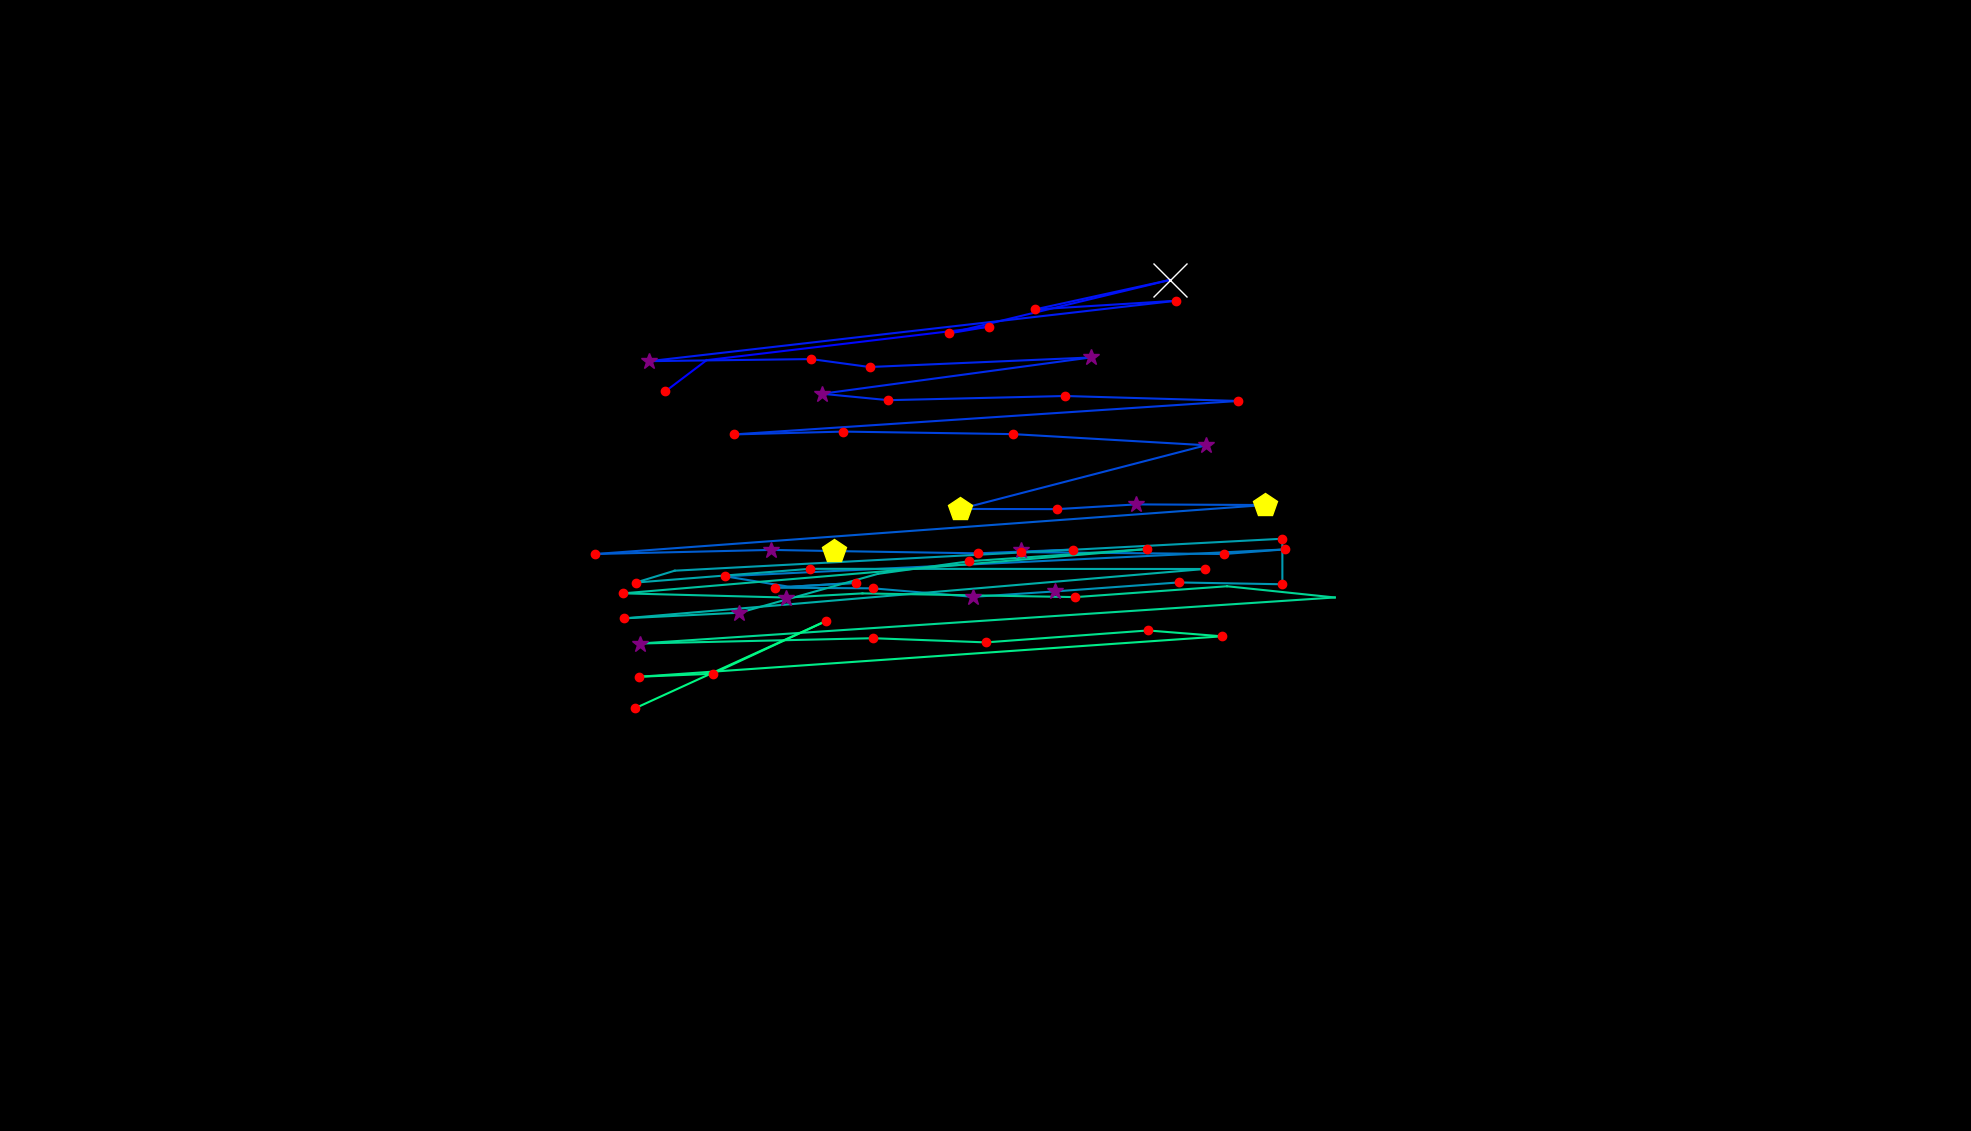

The file beside this chart, header and first rows:
, fixation_id, timestamp, avg_gaze_x, avg_gaze_y, duration
0, 0.0, 0.0, 1326, 754.8, 253.1
1, 27.0, 6761, 864, 960.5, 216.9
2, 28.0, 7002, 917.7, 1001, 108.5
3, 29.0, 7447, 1284, 1045, 204.9
4, 30.0, 7676, 1232, 1036, 132.6
5, 31.0, 7857, 1519, 1105, 554.3
6, 32.0, 8448, 1344, 1067, 204.9
7, 33.0, 8677, 1527, 1078, 132.6
8, 34.0, 8906, 843.2, 999.8, 277.2
9, 35.0, 9231, 1053, 1003, 120.5
10, 36.0, 9388, 1129, 992.2, 180.8
11, 37.0, 9665, 1416, 1005, 289.2
12, 38.0, 9990, 1067, 957.5, 301.3
13, 39.0, 10328, 1154, 949.1, 156.7
14, 40.0, 10557, 1383, 954.5, 168.7
15, 41.0, 10774, 1608, 948.1, 180.8
16, 42.0, 11123, 952.8, 904.6, 168.7
17, 43.0, 11316, 1095, 908.3, 229
18, 44.0, 11617, 1316, 905, 156.7
19, 45.0, 11798, 1566, 890.6, 265.1
20, 46.0, 12087, 1247, 807.9, 421.8
21, 47.0, 12545, 1373, 807.6, 156.7
22, 48.0, 12882, 1476, 813.8, 265.1
23, 49.0, 13172, 1642, 813, 433.8
24, 50.0, 13907, 773.2, 749.3, 132.6
25, 51.0, 14063, 1002, 754.6, 253.1
26, 52.0, 14341, 1083, 753.2, 494.1
27, 53.0, 15076, 1270, 750.2, 132.6
28, 54.0, 15232, 1393, 755.1, 204.9
29, 55.0, 15461, 1327, 751.8, 144.6
30, 56.0, 15678, 1589, 749.3, 132.6
31, 57.0, 15835, 1668, 755.3, 192.8
32, 58.0, 16124, 941.3, 720.4, 241
33, 59.0, 16389, 1025, 706.8, 96.41
34, 60.0, 16618, 1111, 711.9, 120.5
35, 61.0, 16763, 1007, 705.6, 204.9
36, 62.0, 16992, 1133, 704.8, 204.9
37, 63.0, 17221, 1264, 693.7, 373.6
38, 64.0, 17643, 1371, 700.8, 385.6
39, 65.0, 18281, 1531, 712.4, 204.9
40, 66.0, 18510, 1665, 710, 144.6
41, 67.0, 18956, 1665, 769.2, 144.6
42, 68.0, 19197, 876.3, 727.7, 96.41
43, 69.0, 19318, 825.7, 712.3, 216.9
44, 70.0, 19751, 1052, 730.1, 120.5
45, 71.0, 20029, 1564, 729.9, 144.6
46, 72.0, 20246, 810.7, 665.8, 229
47, 73.0, 20499, 960.3, 673.1, 349.5
48, 74.0, 20932, 1140, 723.6, 96.41
49, 75.0, 21053, 1259, 739.9, 156.7
50, 76.0, 21378, 1489, 755.7, 229
51, 77.0, 21704, 809.6, 698.3, 204.9
52, 78.0, 22077, 1021, 692.8, 277.2
53, 79.0, 22379, 1120, 698.2, 108.5
54, 80.0, 22535, 1397, 693.4, 180.8
55, 81.0, 22836, 1594, 707.5, 24.1
56, 82.0, 22969, 1733, 692.9, 96.41
57, 83.0, 23162, 830.9, 633.1, 289.2
58, 84.0, 23644, 1134, 640, 156.7
59, 85.0, 23825, 1281, 634.6, 120.5
... 6 more rows
